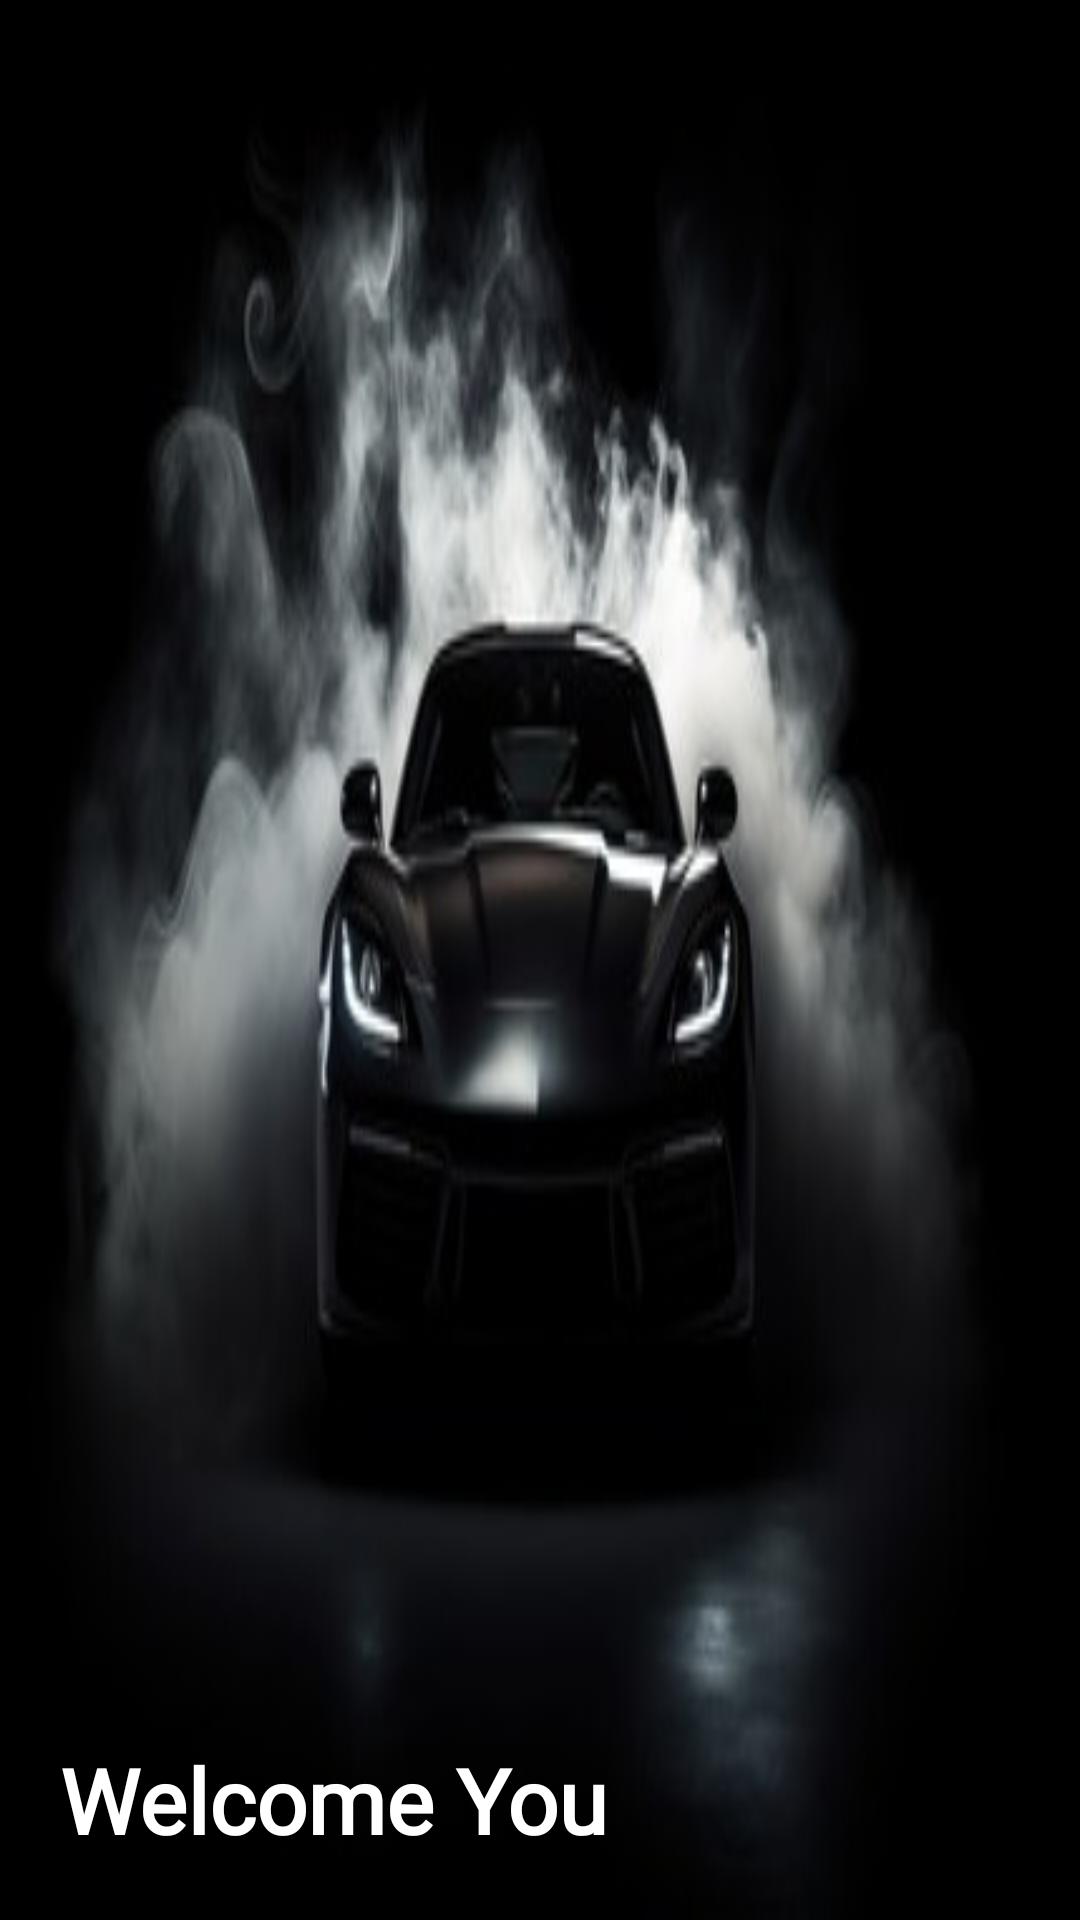

This screen was rendered from an Android layout file. Write that file and the resources it references.
<!-- AndroidManifest.xml: application theme Theme.RentingCar -->
<!-- res/layout/userheader.xml -->
<?xml version="1.0" encoding="utf-8"?>
<LinearLayout xmlns:android="http://schemas.android.com/apk/res/android"
    android:layout_width="match_parent"
    android:layout_height="200dp"
    android:background="@drawable/carheader"
    android:orientation="vertical"
    android:padding="20dp"
    android:gravity="bottom"
    >



    <TextView
        android:layout_width="wrap_content"
        android:layout_height="wrap_content"
        android:text="Welcome You"
        android:textColor="#fff"
        android:fontFamily="@font/alex_brush"
        android:textSize="30dp"
        android:textStyle="bold" />






</LinearLayout>
<!-- resources referenced by this layout -->
<resources>
  <!-- drawable carheader: jpg bitmap (drawable, 17101 bytes) -->
  <style name="Theme.RentingCar" parent="Base.Theme.RentingCar" />
  <style name="Base.Theme.RentingCar" parent="Theme.AppCompat.Light.NoActionBar">
          
          
      </style>
</resources>
